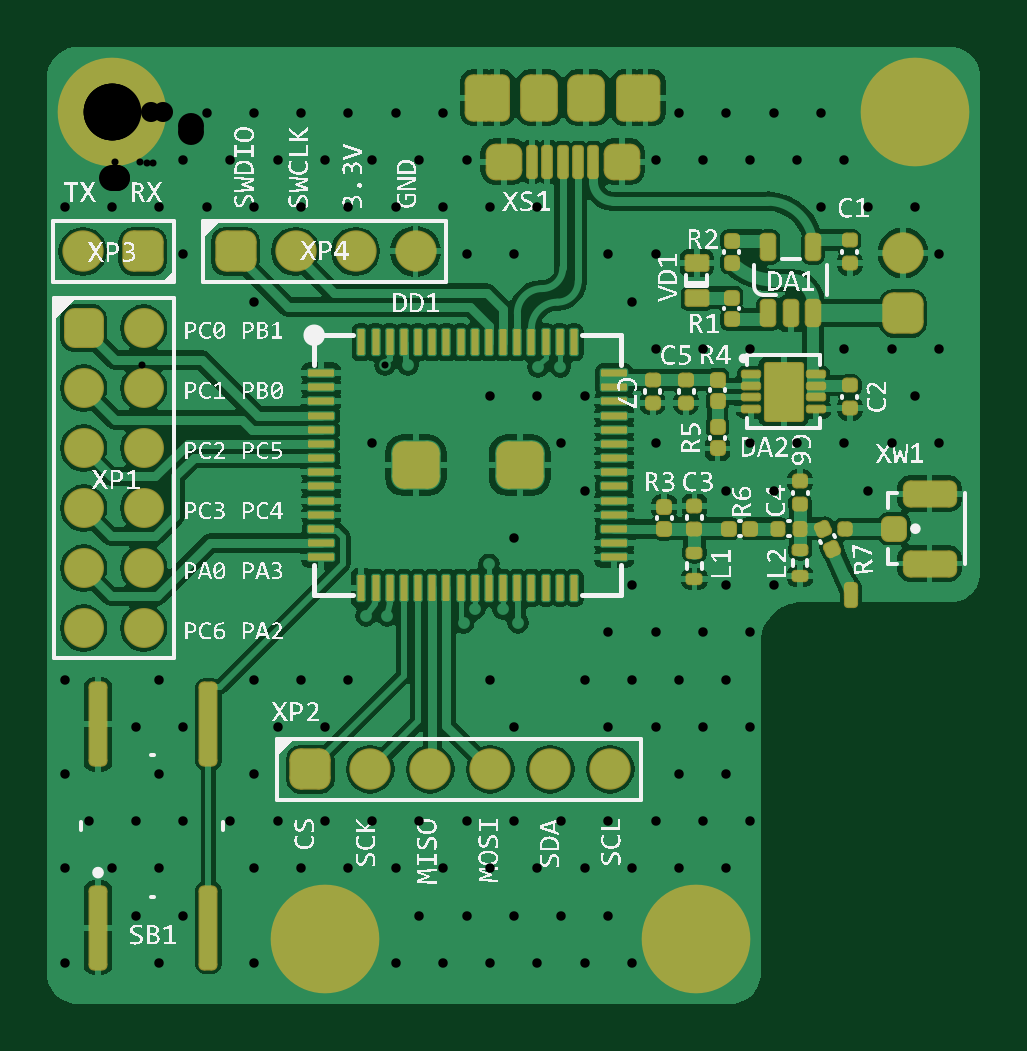
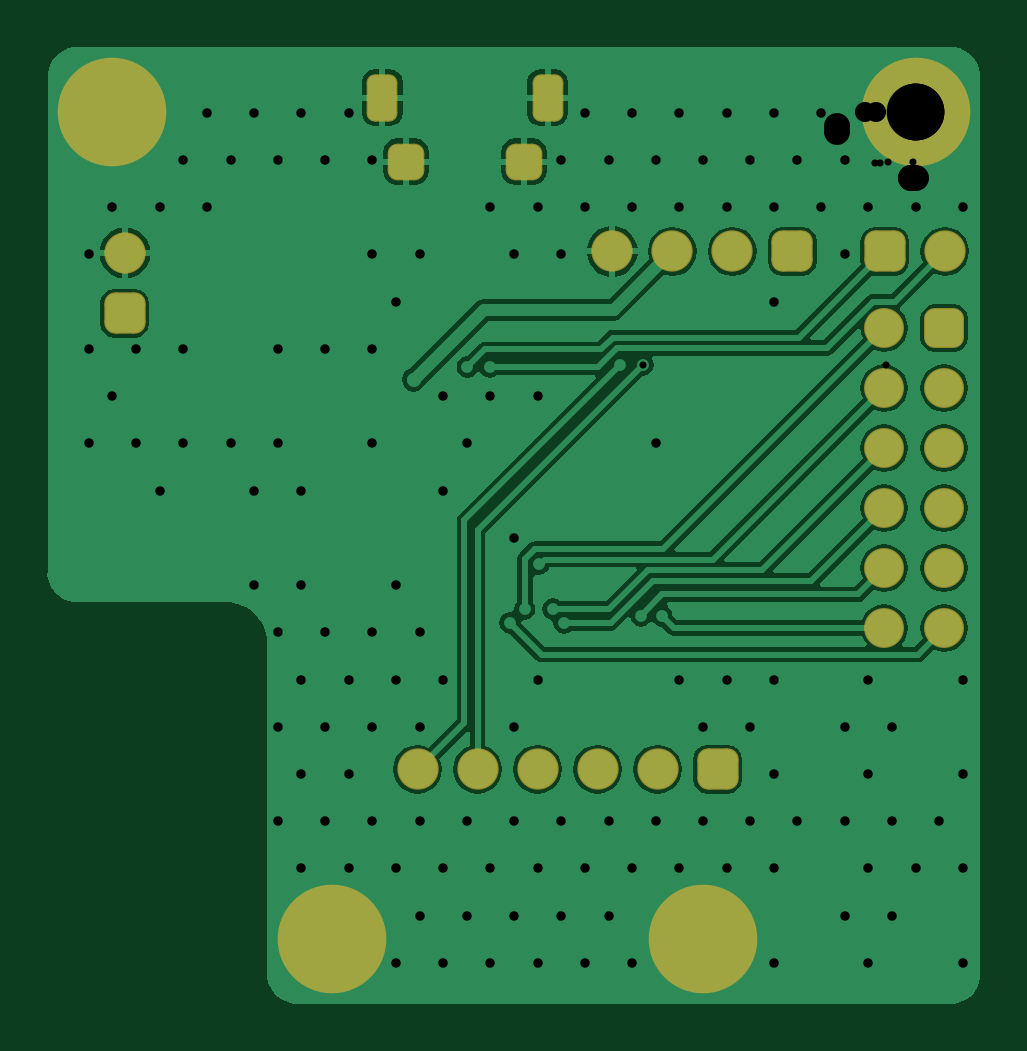
Circuit board: 8 layer files. Board 39.5 x 40.5 mm.
- drill: МПСУ.687251.22-01Т5Мизм00-RoundHoles-Plated.TXT (2591 bytes)
- drill: МПСУ.687251.22-01Т5Мизм00-SlotHoles-Plated.TXT (179 bytes)
- bottom_copper: МПСУ.687251.22-01Т5Мизм00.GBL (27307 bytes)
- bottom_mask: МПСУ.687251.22-01Т5Мизм00.GBS (3013 bytes)
- top_copper: МПСУ.687251.22-01Т5Мизм00.GTL (72566 bytes)
- top_silk: МПСУ.687251.22-01Т5Мизм00.GTO (322104 bytes)
- paste: МПСУ.687251.22-01Т5Мизм00.GTP (11601 bytes)
- top_mask: МПСУ.687251.22-01Т5Мизм00.GTS (14341 bytes)

=== drill: МПСУ.687251.22-01Т5Мизм00-RoundHoles-Plated.TXT ===
M48
;Layer_Color=9474304
;FILE_FORMAT=4:4
METRIC,LZ
;TYPE=PLATED
T1F00S00C0.3000
T2F00S00C0.4000
T4F00S00C0.8500
T5F00S00C1.0000
T6F00S00C1.1000
T7F00S00C2.4000
%
T01
X0014875Y-0021625
X001535Y-002105
X001655
X0017175Y-0021625
X001595Y-001915
X0018025Y-00108
X0018975
X002125Y-001134
X0012525Y-00107127
X00115474
X0011625Y-0021325
X001075
T02
X00140003Y-00360246
X00160003
X00180003
X00200003
X00220003
X00210003Y-00340246
X00190003
X00170003
X00150003
X00160003Y-00320246
X00180003
X00200003
X00220003
X00240003
X00260003
X00270003Y-00300246
X00250003
X00230003
X00210003
X00190003
X00170003
X00150003
X00140003Y-00320246
X00170003Y-00260246
X00160003Y-00240246
X00200003
X00220003
X00240003
X00260003
X00270003Y-00220246
X00250003
X00230003
X00210003
X00220003Y-00200246
X00260003
X00280003
Y-00160246
X00260003
X00270003Y-00140246
X00290003
X00310003
X00330003
X00350003
X00340003Y-00120246
X00350003Y-00100246
X00330003
X00310003
X00270003
X00250003
X00230003
X00220003Y-00080246
X00230003Y-00060246
X00210003
X00170003
X00150003
X00160003Y-00040246
X00180003
X00140003
X00160003Y-00120246
X00180003
X00200003
X00190003Y-00140246
X00200003Y-00160246
X00230003Y-00140246
X00170003Y-00180246
X00210003Y-00260246
X00230003
X00250003
X00270003
X00260003Y-00280246
X00240003
X00320003Y-00160246
Y-00040246
X00340003
X00350003Y-00060246
X00300003Y-00040246
X00120003
X00100003
X00080003
X00060003
X00040003
X00020003
X00000003
X-00019997
X00030003Y-00060246
X00060003Y-00080246
X00110003Y-00140246
X00100003Y-00240246
X00080003
X00060003
X00070003Y-00260246
X00090003
Y-00300246
X00110003
X00130003
X00120003Y-00320246
X00100003
X00080003
X00060003
X00070003Y-00300246
X00050003
X00030003
X00010003
X-00009997
X00000003Y-00320246
X00020003
X00030003Y-00340246
X00010003
X00020003Y-00360246
X00060003
X00120003
X00130003Y-00340246
X00060003Y-00280246
X00020003
X00030003Y-00260246
X00010003
X00020003Y-00240246
X-00019997
Y-00280246
Y-00320246
Y-00360246
X00030003Y-00020246
X00050003
X00070003
X00090003
X00110003
X00130003
X00120003Y-00000246
X00100003
X00080003
X00060003
X00040003
X00140003
X00150003Y-00020246
X00230003
X00250003
X00270003
X00290003
X00310003
X00300003Y-00000246
X00280003
X00260003
X00240003
T04
X0016575Y-00021
X0021575Y-00021
T05
X-000121Y-002185
X000133
X000133Y-001931
X-000121
X-000121Y-001677
Y-001423
X000133
Y-001677
Y-001169
X-000121
X-000121Y-000915
X000133
T06
X001346Y-0027825
X0016
X001854
X002108
X0033475Y-0008515
X0033475Y-0005975
X001284Y-00059
X00103
X000776
X000522
X00013Y-00059
X-000124
X000838Y-0027825
X001092
T07
X00247Y-0035
X0009
X0Y0
X0034
M30

=== drill: МПСУ.687251.22-01Т5Мизм00-SlotHoles-Plated.TXT ===
M48
;Layer_Color=9474304
;FILE_FORMAT=4:4
METRIC,LZ
;TYPE=PLATED
T3F00S00C0.6000
%
G90
G05
T03
G00X0015575Y000025
M15
G01Y000095
M16
G00X0022575Y000095
M15
G01Y000025
M16
M17
M30

=== bottom_copper: МПСУ.687251.22-01Т5Мизм00.GBL (27307 bytes, source omitted) ===
=== bottom_mask: МПСУ.687251.22-01Т5Мизм00.GBS (3013 bytes, source withheld) ===
=== top_copper: МПСУ.687251.22-01Т5Мизм00.GTL (72566 bytes, source omitted) ===
=== top_silk: МПСУ.687251.22-01Т5Мизм00.GTO (322104 bytes, source omitted) ===
=== paste: МПСУ.687251.22-01Т5Мизм00.GTP (11601 bytes, source withheld) ===
=== top_mask: МПСУ.687251.22-01Т5Мизм00.GTS (14341 bytes, source withheld) ===
